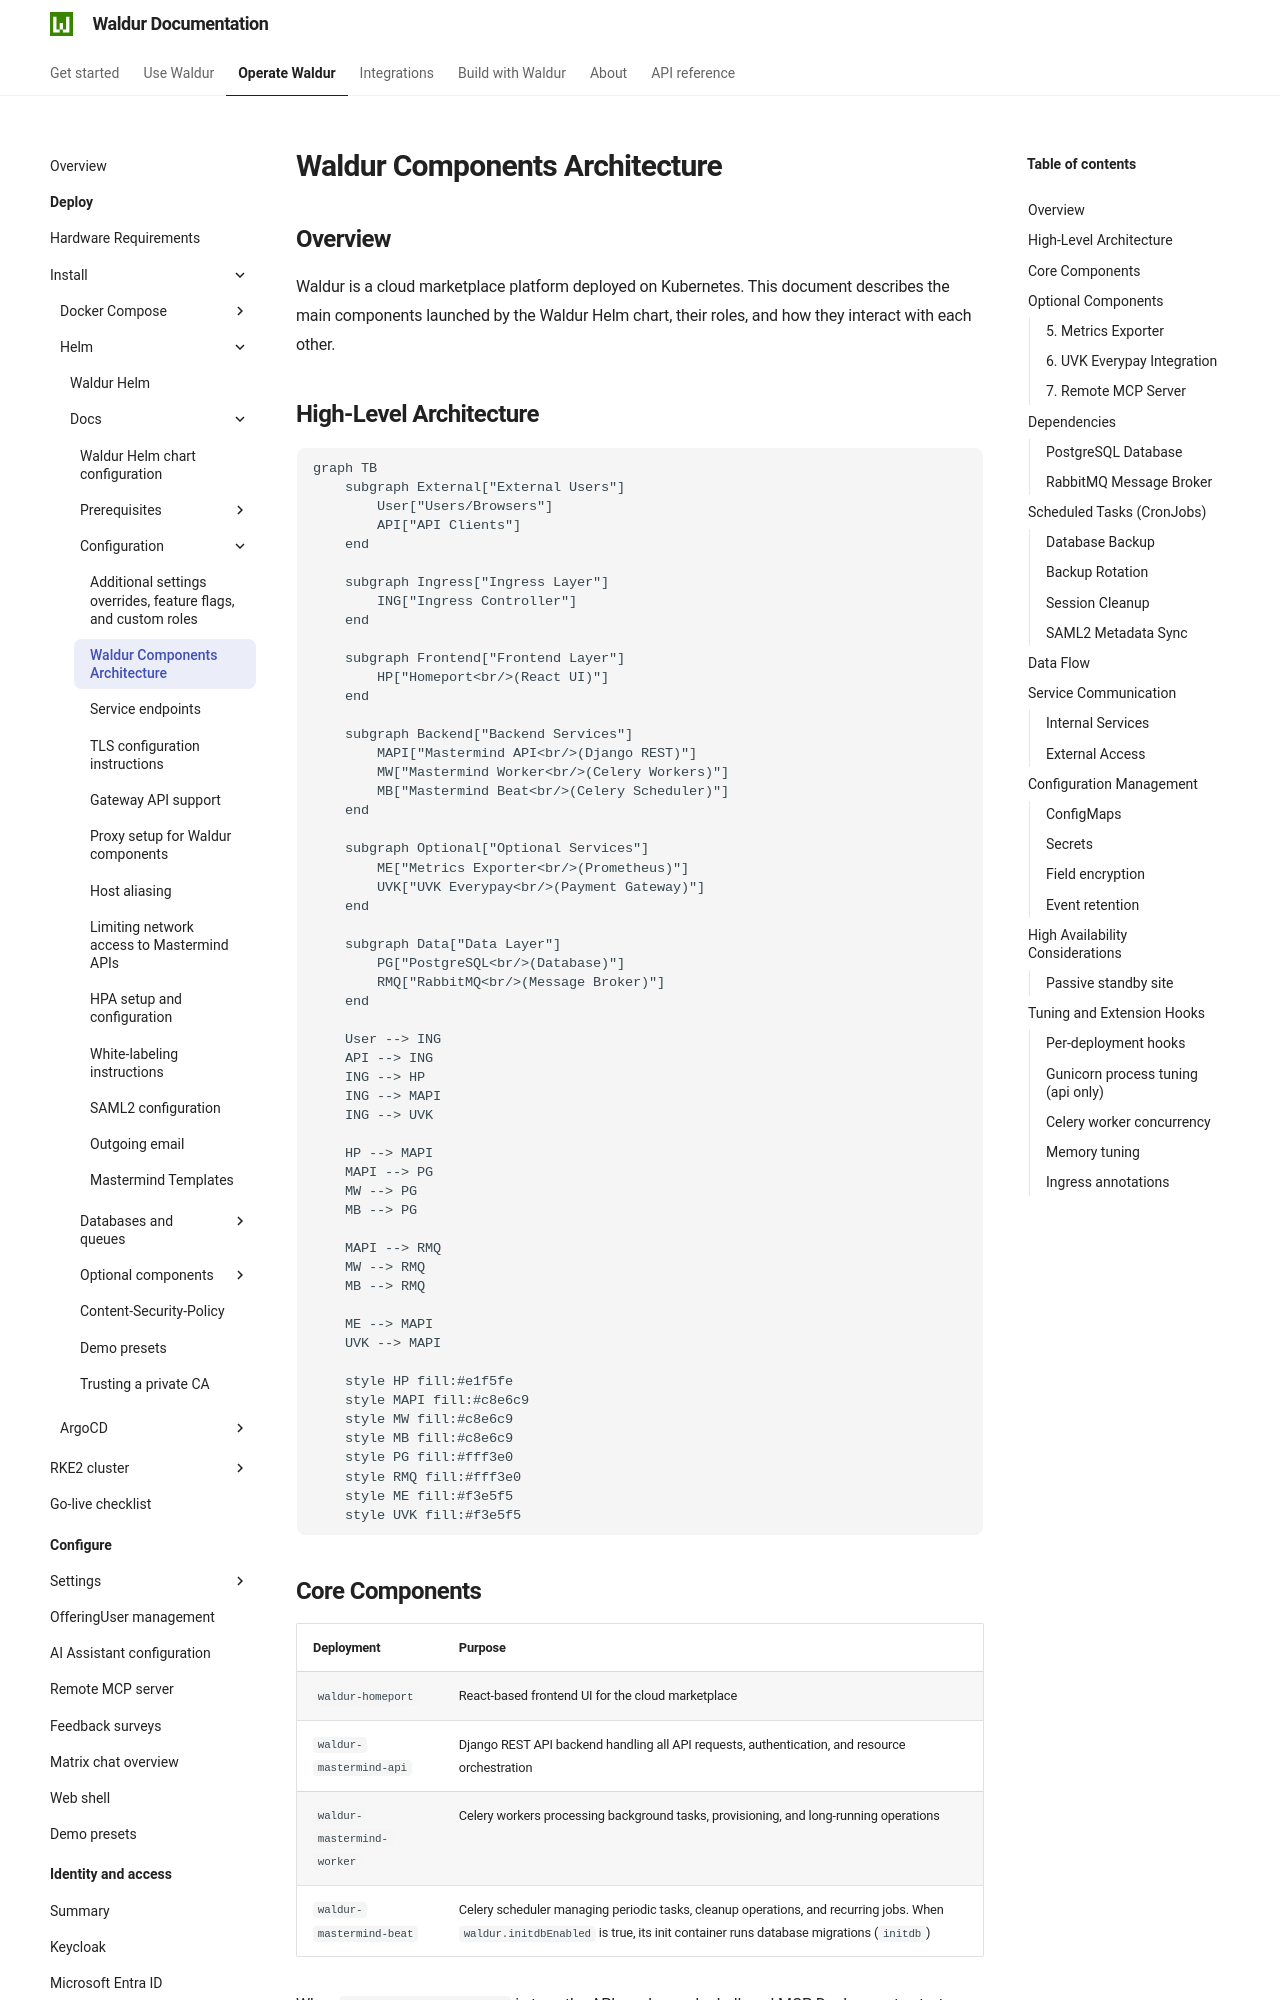

repository: waldur/waldur-docs · page: latest/admin-guide/deployment/helm/docs/components/index.html · generator: mkdocs

# Waldur Components Architecture

<!-- EXTERNAL DOCUMENT
Source: https://code.opennodecloud.com/waldur/waldur-helm.git
Branch: master
Remote Path: docs//components.md
Local Path: docs/admin-guide/deployment/helm/docs/
Last Sync: 2026-11-22T03:05:38.914870

WARNING: This file is automatically synchronized from the source repository.
DO NOT EDIT this file directly. Changes will be overwritten.
Edit the source at: https://code.opennodecloud.com/waldur/waldur-helm.git/-/tree/master/docs//components.md
-->


## Overview

Waldur is a cloud marketplace platform deployed on Kubernetes. This document
describes the main components launched by the Waldur Helm chart, their roles,
and how they interact with each other.

## High-Level Architecture

```mermaid
graph TB
    subgraph External["External Users"]
        User["Users/Browsers"]
        API["API Clients"]
    end

    subgraph Ingress["Ingress Layer"]
        ING["Ingress Controller"]
    end

    subgraph Frontend["Frontend Layer"]
        HP["Homeport<br/>(React UI)"]
    end

    subgraph Backend["Backend Services"]
        MAPI["Mastermind API<br/>(Django REST)"]
        MW["Mastermind Worker<br/>(Celery Workers)"]
        MB["Mastermind Beat<br/>(Celery Scheduler)"]
    end

    subgraph Optional["Optional Services"]
        ME["Metrics Exporter<br/>(Prometheus)"]
        UVK["UVK Everypay<br/>(Payment Gateway)"]
    end

    subgraph Data["Data Layer"]
        PG["PostgreSQL<br/>(Database)"]
        RMQ["RabbitMQ<br/>(Message Broker)"]
    end

    User --> ING
    API --> ING
    ING --> HP
    ING --> MAPI
    ING --> UVK

    HP --> MAPI
    MAPI --> PG
    MW --> PG
    MB --> PG

    MAPI --> RMQ
    MW --> RMQ
    MB --> RMQ

    ME --> MAPI
    UVK --> MAPI

    style HP fill:#e1f5fe
    style MAPI fill:#c8e6c9
    style MW fill:#c8e6c9
    style MB fill:#c8e6c9
    style PG fill:#fff3e0
    style RMQ fill:#fff3e0
    style ME fill:#f3e5f5
    style UVK fill:#f3e5f5
```
